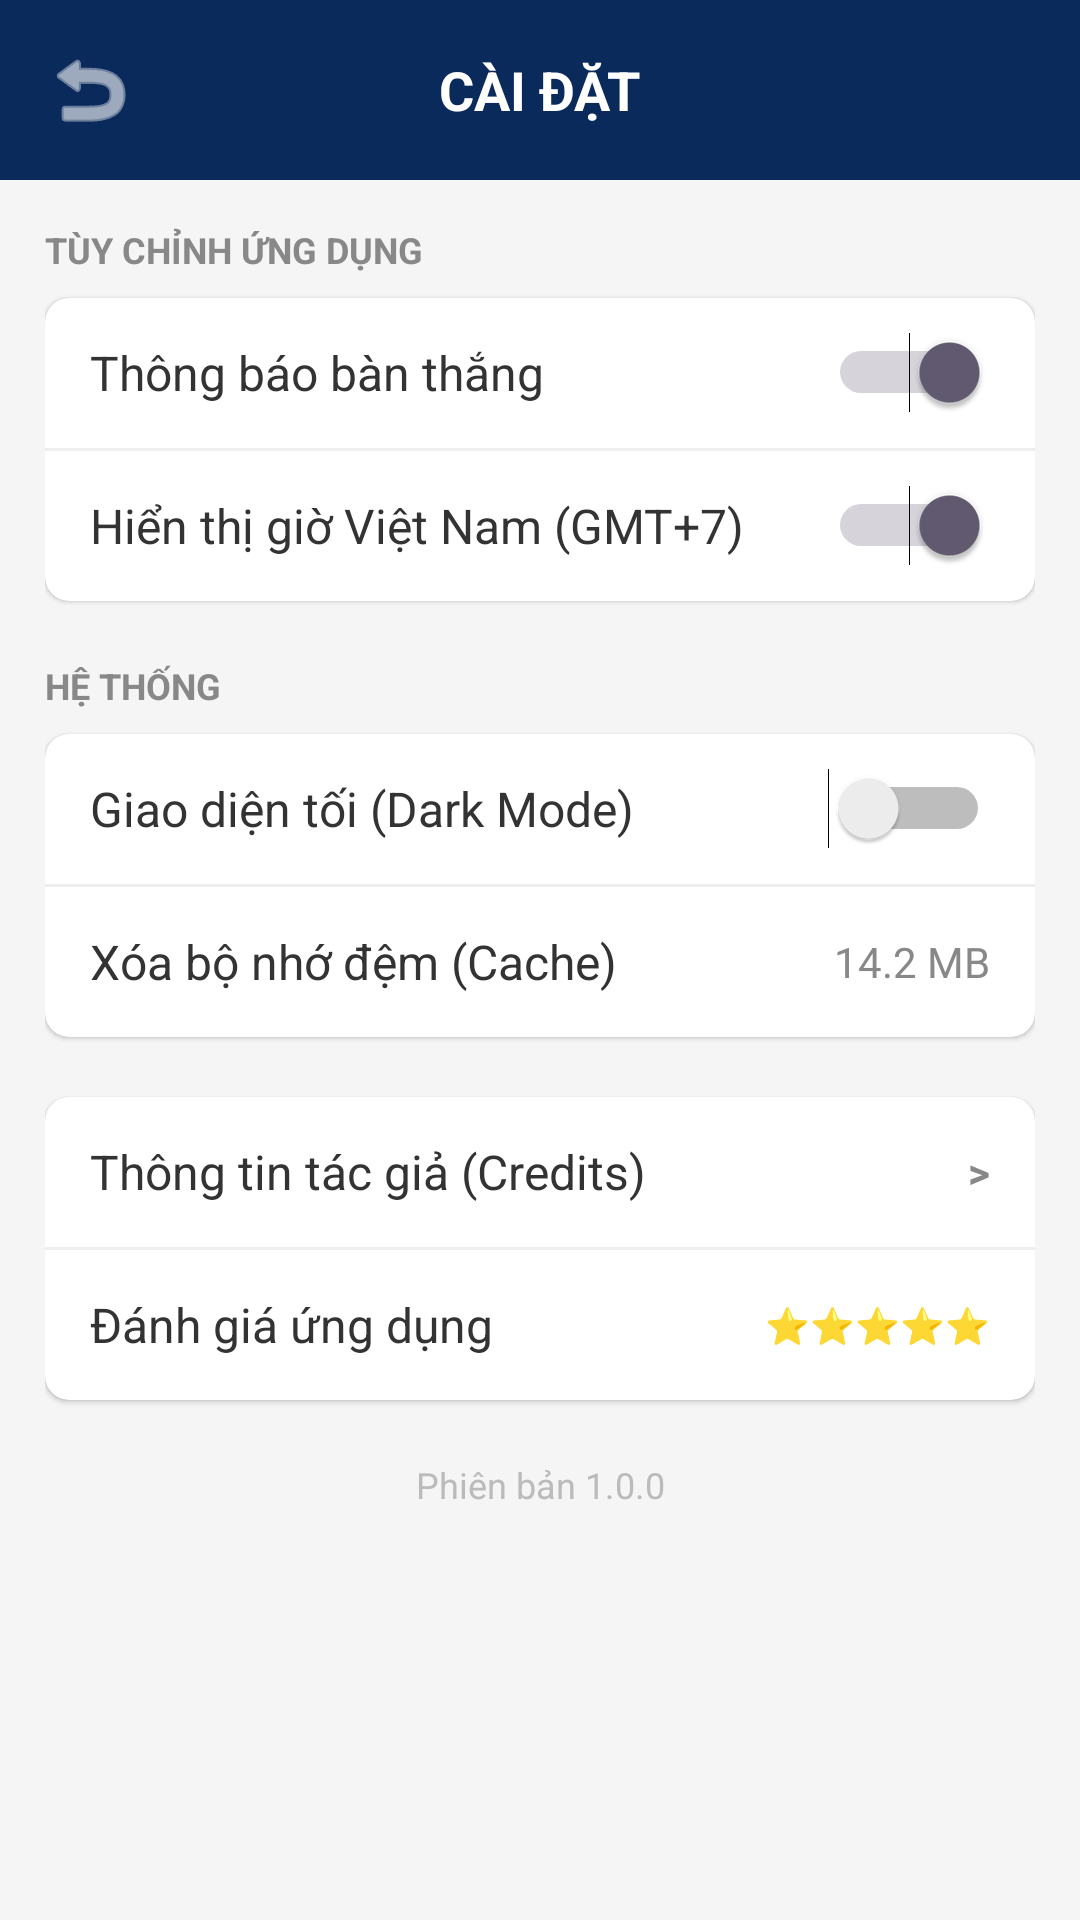

Reconstruct the res/layout file that produces this screen, plus the resources it refers to.
<!-- AndroidManifest.xml: application theme Theme.Btlwcc -->
<!-- res/layout/activity_settings.xml -->
<?xml version="1.0" encoding="utf-8"?>
<LinearLayout xmlns:android="http://schemas.android.com/apk/res/android"
    xmlns:app="http://schemas.android.com/apk/res-auto"
    android:layout_width="match_parent"
    android:layout_height="match_parent"
    android:background="#F5F5F5"
    android:orientation="vertical">

    <RelativeLayout
        android:layout_width="match_parent"
        android:layout_height="60dp"
        android:background="#0A2A5B"
        android:padding="10dp">
        <ImageButton
            android:id="@+id/btnBack"
            android:layout_width="40dp"
            android:layout_height="40dp"
            android:background="?attr/selectableItemBackgroundBorderless"
            android:src="@android:drawable/ic_menu_revert"
            app:tint="#FFFFFF" />
        <TextView
            android:layout_width="wrap_content"
            android:layout_height="wrap_content"
            android:layout_centerInParent="true"
            android:text="CÀI ĐẶT"
            android:textColor="#FFFFFF"
            android:textSize="18sp"
            android:textStyle="bold" />
    </RelativeLayout>

    <ScrollView
        android:layout_width="match_parent"
        android:layout_height="match_parent"
        android:padding="15dp">

        <LinearLayout
            android:layout_width="match_parent"
            android:layout_height="wrap_content"
            android:orientation="vertical">

            <TextView android:layout_width="wrap_content" android:layout_height="wrap_content" android:text="TÙY CHỈNH ỨNG DỤNG" android:textColor="#888888" android:textSize="12sp" android:textStyle="bold" android:layout_marginBottom="8dp"/>
            <androidx.cardview.widget.CardView
                android:layout_width="match_parent" android:layout_height="wrap_content" app:cardCornerRadius="8dp" app:cardElevation="1dp" android:layout_marginBottom="20dp">
                <LinearLayout android:layout_width="match_parent" android:layout_height="wrap_content" android:orientation="vertical">

                    <LinearLayout android:layout_width="match_parent" android:layout_height="50dp" android:gravity="center_vertical" android:paddingHorizontal="15dp">
                        <TextView android:layout_width="0dp" android:layout_height="wrap_content" android:layout_weight="1" android:text="Thông báo bàn thắng" android:textColor="#333333" android:textSize="16sp"/>
                        <Switch android:id="@+id/swThongBao" android:layout_width="wrap_content" android:layout_height="wrap_content" android:checked="true"/>
                    </LinearLayout>
                    <View android:layout_width="match_parent" android:layout_height="1dp" android:background="#EEEEEE"/>

                    <LinearLayout android:layout_width="match_parent" android:layout_height="50dp" android:gravity="center_vertical" android:paddingHorizontal="15dp">
                        <TextView android:layout_width="0dp" android:layout_height="wrap_content" android:layout_weight="1" android:text="Hiển thị giờ Việt Nam (GMT+7)" android:textColor="#333333" android:textSize="16sp"/>
                        <Switch android:id="@+id/swMuiGio" android:layout_width="wrap_content" android:layout_height="wrap_content" android:checked="true"/>
                    </LinearLayout>
                </LinearLayout>
            </androidx.cardview.widget.CardView>

            <TextView android:layout_width="wrap_content" android:layout_height="wrap_content" android:text="HỆ THỐNG" android:textColor="#888888" android:textSize="12sp" android:textStyle="bold" android:layout_marginBottom="8dp"/>
            <androidx.cardview.widget.CardView
                android:layout_width="match_parent" android:layout_height="wrap_content" app:cardCornerRadius="8dp" app:cardElevation="1dp" android:layout_marginBottom="20dp">
                <LinearLayout android:layout_width="match_parent" android:layout_height="wrap_content" android:orientation="vertical">

                    <LinearLayout android:layout_width="match_parent" android:layout_height="50dp" android:gravity="center_vertical" android:paddingHorizontal="15dp">
                        <TextView android:layout_width="0dp" android:layout_height="wrap_content" android:layout_weight="1" android:text="Giao diện tối (Dark Mode)" android:textColor="#333333" android:textSize="16sp"/>
                        <Switch android:id="@+id/swDarkMode" android:layout_width="wrap_content" android:layout_height="wrap_content" android:checked="false"/>
                    </LinearLayout>
                    <View android:layout_width="match_parent" android:layout_height="1dp" android:background="#EEEEEE"/>

                    <LinearLayout android:id="@+id/btnClearCache" android:layout_width="match_parent" android:layout_height="50dp" android:gravity="center_vertical" android:paddingHorizontal="15dp" android:background="?attr/selectableItemBackground">
                        <TextView android:layout_width="0dp" android:layout_height="wrap_content" android:layout_weight="1" android:text="Xóa bộ nhớ đệm (Cache)" android:textColor="#333333" android:textSize="16sp"/>
                        <TextView android:layout_width="wrap_content" android:layout_height="wrap_content" android:text="14.2 MB" android:textColor="#888888" android:textSize="14sp"/>
                    </LinearLayout>
                </LinearLayout>
            </androidx.cardview.widget.CardView>

            <androidx.cardview.widget.CardView
                android:layout_width="match_parent" android:layout_height="wrap_content" app:cardCornerRadius="8dp" app:cardElevation="1dp">
                <LinearLayout android:layout_width="match_parent" android:layout_height="wrap_content" android:orientation="vertical">

                    <LinearLayout android:id="@+id/btnCredits" android:layout_width="match_parent" android:layout_height="50dp" android:gravity="center_vertical" android:paddingHorizontal="15dp" android:background="?attr/selectableItemBackground">
                        <TextView android:layout_width="0dp" android:layout_height="wrap_content" android:layout_weight="1" android:text="Thông tin tác giả (Credits)" android:textColor="#333333" android:textSize="16sp"/>
                        <TextView android:layout_width="wrap_content" android:layout_height="wrap_content" android:text=">" android:textColor="#888888" android:textStyle="bold"/>
                    </LinearLayout>
                    <View android:layout_width="match_parent" android:layout_height="1dp" android:background="#EEEEEE"/>

                    <LinearLayout android:id="@+id/btnRate" android:layout_width="match_parent" android:layout_height="50dp" android:gravity="center_vertical" android:paddingHorizontal="15dp" android:background="?attr/selectableItemBackground">
                        <TextView android:layout_width="0dp" android:layout_height="wrap_content" android:layout_weight="1" android:text="Đánh giá ứng dụng" android:textColor="#333333" android:textSize="16sp"/>
                        <TextView android:layout_width="wrap_content" android:layout_height="wrap_content" android:text="⭐⭐⭐⭐⭐" android:textSize="12sp"/>
                    </LinearLayout>
                </LinearLayout>
            </androidx.cardview.widget.CardView>

            <TextView android:layout_width="match_parent" android:layout_height="wrap_content" android:layout_marginTop="20dp" android:text="Phiên bản 1.0.0" android:gravity="center" android:textColor="#BBBBBB" android:textSize="12sp"/>
        </LinearLayout>
    </ScrollView>
</LinearLayout>
<!-- resources referenced by this layout -->
<resources>
  <style name="Theme.Btlwcc" parent="Base.Theme.Btlwcc" />
  <style name="Base.Theme.Btlwcc" parent="Theme.Material3.DayNight.NoActionBar">
          
          
      </style>
</resources>
